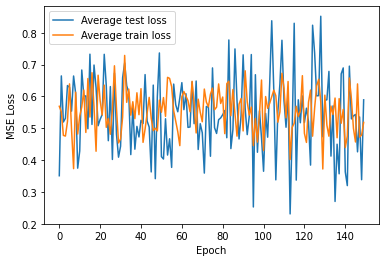

Data behind this chart, as committed beside it:
Epoch number, Epoch spec length, Average test loss, Average train loss
0, 1089, 0.3509, 0.5691
1, 897, 0.6646, 0.5517
2, 833, 0.5198, 0.4776
3, 833, 0.5314, 0.4755
4, 961, 0.6343, 0.5212
5, 897, 0.6289, 0.6396
6, 833, 0.5538, 0.4956
7, 1105, 0.6643, 0.3732
8, 849, 0.6098, 0.6135
9, 801, 0.3746, 0.4819
10, 865, 0.4288, 0.5383
11, 1089, 0.6832, 0.567
12, 1073, 0.6015, 0.6201
13, 865, 0.6017, 0.4869
14, 1009, 0.4985, 0.6563
15, 897, 0.7329, 0.5353
16, 945, 0.512, 0.6746
17, 977, 0.6988, 0.5673
18, 1025, 0.6275, 0.4278
19, 865, 0.508, 0.6668
20, 897, 0.528, 0.5867
21, 833, 0.5431, 0.5417
22, 993, 0.7325, 0.6356
23, 945, 0.6345, 0.503
24, 1057, 0.461, 0.5308
25, 977, 0.6311, 0.4812
26, 1057, 0.402, 0.5597
27, 1041, 0.6732, 0.6964
28, 1041, 0.4812, 0.5623
29, 1057, 0.4092, 0.454
30, 897, 0.4436, 0.4662
31, 897, 0.6588, 0.535
32, 945, 0.7051, 0.729
33, 865, 0.6339, 0.5816
34, 865, 0.6119, 0.6232
35, 849, 0.4172, 0.5412
36, 1073, 0.5689, 0.5835
37, 913, 0.4343, 0.5303
38, 881, 0.506, 0.6116
39, 817, 0.4728, 0.5427
40, 897, 0.5251, 0.6244
41, 1105, 0.5149, 0.4558
42, 1025, 0.6687, 0.4976
43, 913, 0.5228, 0.5461
44, 1025, 0.5039, 0.5972
45, 817, 0.3628, 0.5318
46, 977, 0.6357, 0.4926
47, 961, 0.3416, 0.5002
48, 993, 0.5999, 0.4918
49, 801, 0.7368, 0.5885
50, 1105, 0.4108, 0.5505
51, 1009, 0.4034, 0.5966
52, 913, 0.5298, 0.5375
53, 961, 0.4159, 0.6601
54, 1089, 0.4671, 0.6568
55, 817, 0.377, 0.6307
56, 881, 0.6389, 0.5552
57, 1089, 0.5738, 0.5227
58, 977, 0.5519, 0.4894
59, 993, 0.5954, 0.4455
... 90 more rows
